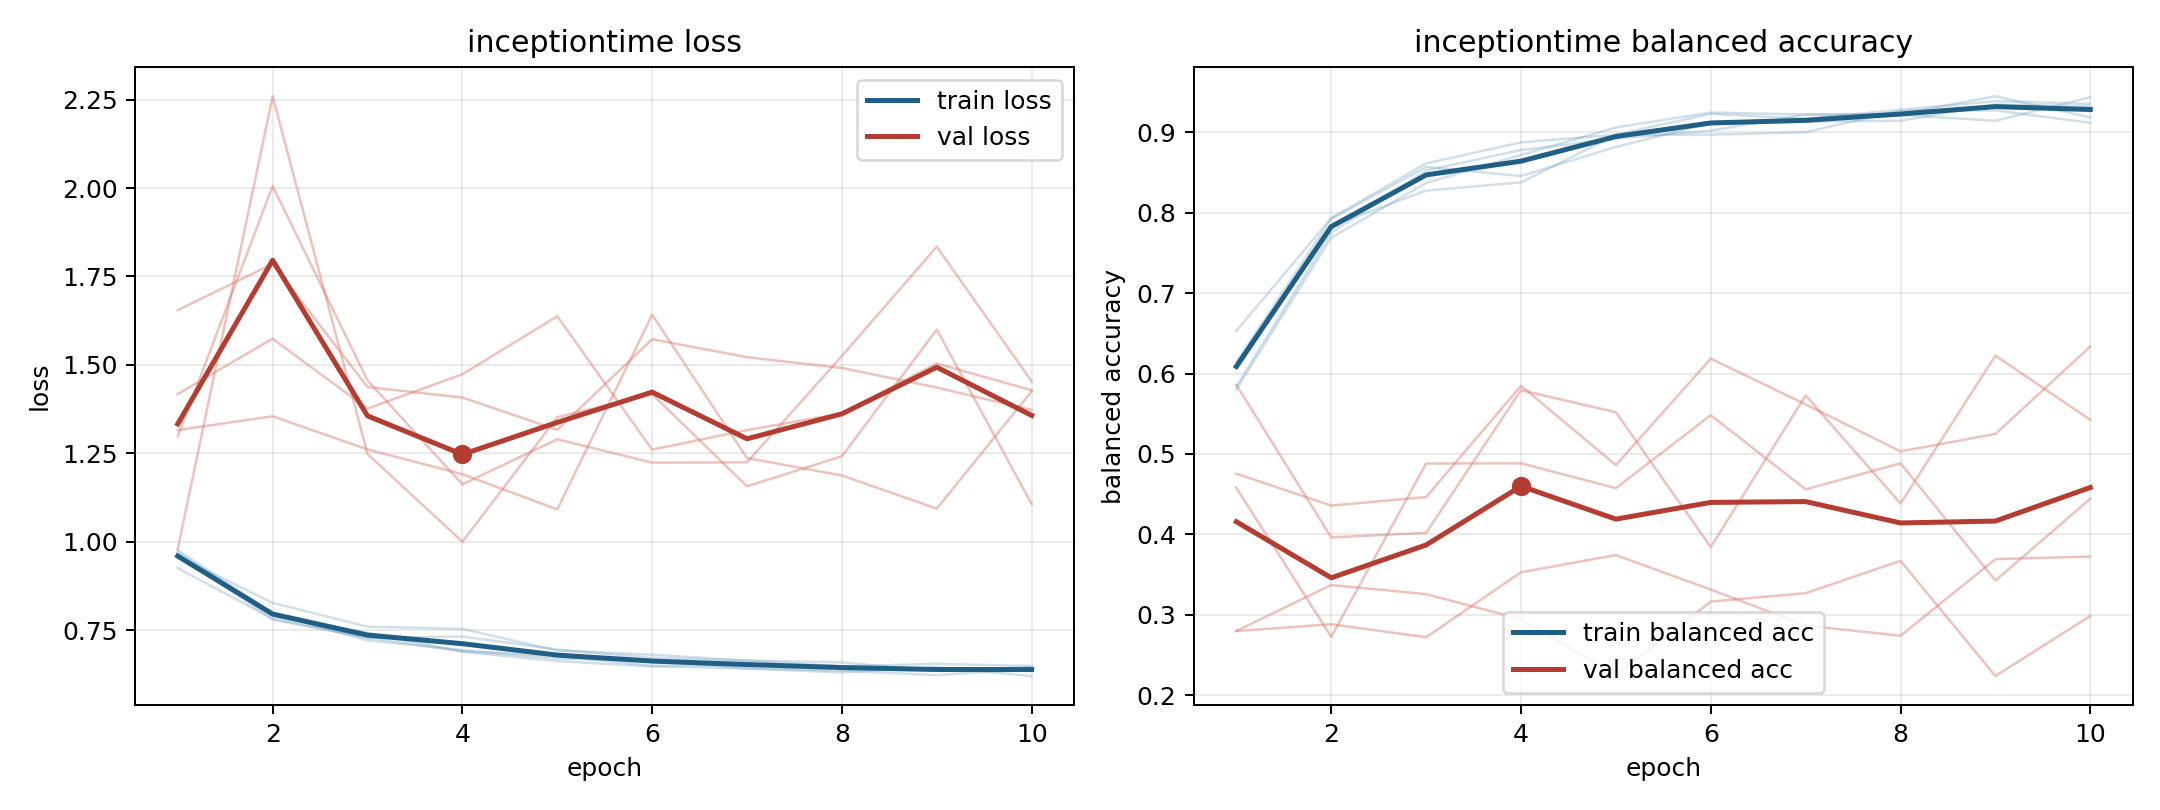

The file beside this chart, header and first rows:
model, fold, epoch, train_loss, train_balanced_accuracy, val_loss, val_balanced_accuracy
inceptiontime, 1, 1, 0.965, 0.6146, 1.316, 0.586
inceptiontime, 1, 2, 0.7801, 0.7925, 1.355, 0.3962
inceptiontime, 1, 3, 0.7279, 0.857, 1.261, 0.4019
inceptiontime, 1, 4, 0.7319, 0.8458, 1.191, 0.5794
inceptiontime, 1, 5, 0.6951, 0.882, 1.091, 0.5519
inceptiontime, 1, 6, 0.6714, 0.9115, 1.642, 0.3843
inceptiontime, 1, 7, 0.6641, 0.9135, 1.237, 0.5729
inceptiontime, 1, 8, 0.659, 0.9146, 1.187, 0.4384
inceptiontime, 1, 9, 0.6339, 0.9349, 1.094, 0.6224
inceptiontime, 1, 10, 0.645, 0.9325, 1.425, 0.5425
inceptiontime, 2, 1, 0.9712, 0.5805, 1.418, 0.2799
inceptiontime, 2, 2, 0.7903, 0.769, 1.574, 0.3371
inceptiontime, 2, 3, 0.7426, 0.8371, 1.376, 0.3256
inceptiontime, 2, 4, 0.6889, 0.872, 1.473, 0.2946
inceptiontime, 2, 5, 0.6624, 0.9062, 1.637, 0.225
inceptiontime, 2, 6, 0.6472, 0.9248, 1.26, 0.3164
inceptiontime, 2, 7, 0.642, 0.9223, 1.316, 0.3268
inceptiontime, 2, 8, 0.6351, 0.9229, 1.363, 0.3671
inceptiontime, 2, 9, 0.6225, 0.9451, 1.504, 0.2237
inceptiontime, 2, 10, 0.6409, 0.9187, 1.428, 0.2986
inceptiontime, 3, 1, 0.9765, 0.5842, 0.9794, 0.4754
inceptiontime, 3, 2, 0.797, 0.7753, 2.26, 0.4358
inceptiontime, 3, 3, 0.721, 0.8527, 1.248, 0.4465
inceptiontime, 3, 4, 0.6936, 0.8781, 0.9999, 0.5848
inceptiontime, 3, 5, 0.6693, 0.8924, 1.352, 0.4861
inceptiontime, 3, 6, 0.6642, 0.9023, 1.417, 0.6186
inceptiontime, 3, 7, 0.6411, 0.9223, 1.157, 0.5617
inceptiontime, 3, 8, 0.6306, 0.9218, 1.242, 0.5032
inceptiontime, 3, 9, 0.645, 0.9145, 1.6, 0.525
inceptiontime, 3, 10, 0.6199, 0.9438, 1.106, 0.6337
inceptiontime, 4, 1, 0.9252, 0.6533, 1.655, 0.2797
inceptiontime, 4, 2, 0.7822, 0.7936, 1.786, 0.2882
inceptiontime, 4, 3, 0.7285, 0.8615, 1.437, 0.2721
inceptiontime, 4, 4, 0.6902, 0.8877, 1.408, 0.3529
inceptiontime, 4, 5, 0.6779, 0.8972, 1.316, 0.3742
inceptiontime, 4, 6, 0.6488, 0.9232, 1.572, 0.3314
inceptiontime, 4, 7, 0.6524, 0.917, 1.522, 0.2866
inceptiontime, 4, 8, 0.6479, 0.9282, 1.491, 0.2739
inceptiontime, 4, 9, 0.6373, 0.9389, 1.436, 0.3692
inceptiontime, 4, 10, 0.6379, 0.9356, 1.372, 0.3724
inceptiontime, 5, 1, 0.9588, 0.6116, 1.298, 0.458
inceptiontime, 5, 2, 0.8271, 0.7839, 2.006, 0.2725
inceptiontime, 5, 3, 0.7598, 0.8277, 1.456, 0.4881
inceptiontime, 5, 4, 0.7534, 0.8379, 1.162, 0.4884
inceptiontime, 5, 5, 0.6921, 0.897, 1.29, 0.4576
inceptiontime, 5, 6, 0.6805, 0.8972, 1.223, 0.5483
inceptiontime, 5, 7, 0.6638, 0.9003, 1.224, 0.456
inceptiontime, 5, 8, 0.6477, 0.927, 1.525, 0.4884
inceptiontime, 5, 9, 0.6545, 0.9274, 1.834, 0.3426
inceptiontime, 5, 10, 0.6485, 0.9121, 1.453, 0.4443
